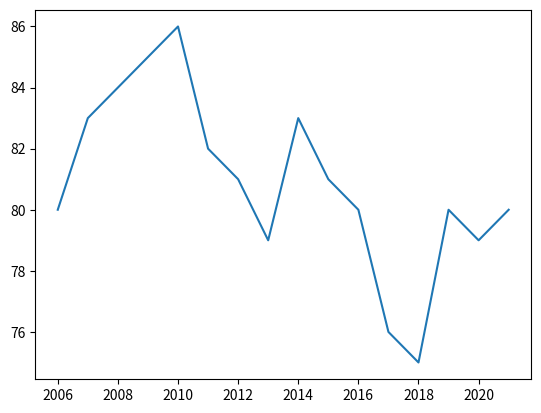

Python code for this plot:
import numpy as np
import matplotlib.pyplot as plt

# Creating some data
#X_data = np.random.random(50) * 100
#Y_data = np.random.random(50) * 100

# Creating scatter plot with some parameters
#plt.scatter(X_data, Y_data, marker="*", s=75, alpha=0.3)

# Preparing data for line plot
years = [2006 + x for x in range(16)]
weights = [80, 83, 84, 85, 86, 82, 81, 79, 83, 81, 80, 76 , 75, 80, 79, 80]

# Creating line plot with some parameters
plt.plot(years, weights)




plt.show()
